Labelled photos from "training", an image-classification folder in arfianaja/deteksi_jenis_awan. The possible labels are: cumulunimbus, cumulus, nimbostratus, stratocumulus, stratus.

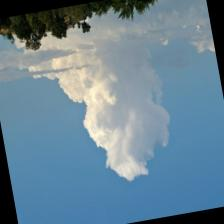
Label: cumulus

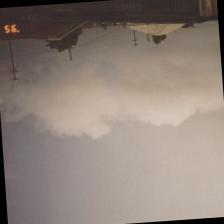
Label: nimbostratus

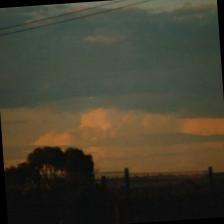
Label: stratocumulus

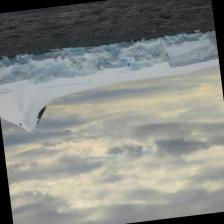
Label: nimbostratus

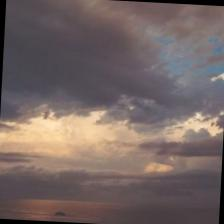
Label: cumulunimbus

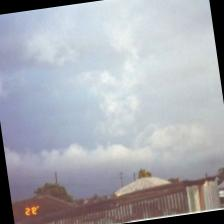
Label: stratus
